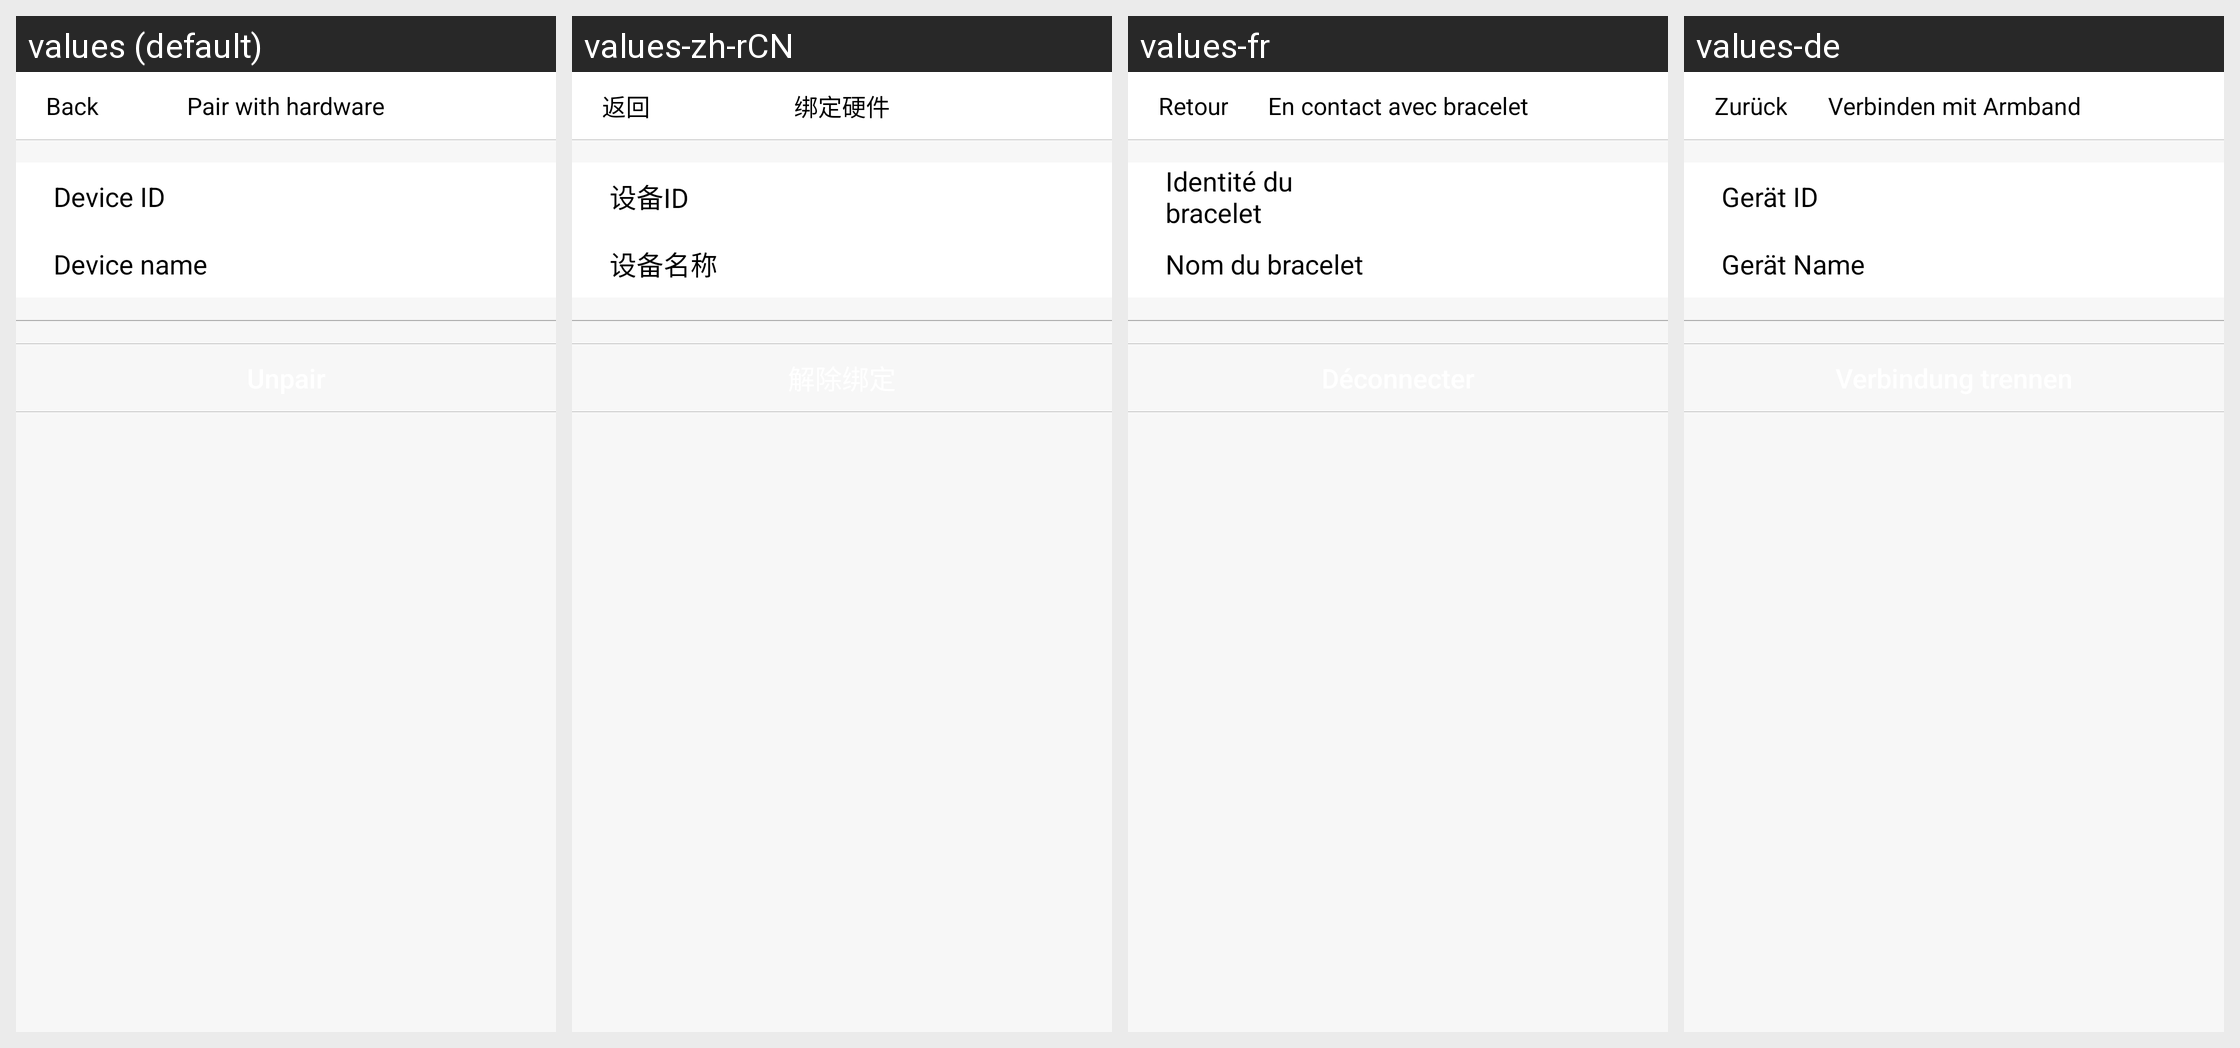

Here is an Android app screen in its default locale and in the app's own translations. Write out the translated-string differences for the strings that appear on this screen.
Android screen res/layout/activity_settings_device_unbind.xml rendered under 4 locales, left to right: values (default), values-zh-rCN, values-fr, values-de. Device: Nexus 5 (rendered at 1080×1920; each locale shown at half size, 540×960, under a caption strip naming it); theme Theme.AppCompat.
Other locales in the repository, not shown: values-es, values-it, values-nl.
Strings drawn on this screen, with the default value and each locale's value (text and hints the layout hard-codes, and strings that could not be matched under every locale, appear in the picture but are not listed):

all_return_back
  values: Back
  values-zh-rCN: 返回
  values-fr: Retour
  values-de: Zurück

manage_device_title
  values: Pair with hardware
  values-zh-rCN: 绑定硬件
  values-fr: En contact avec bracelet
  values-de: Verbinden mit Armband

device_id
  values: Device ID
  values-zh-rCN: 设备ID
  values-fr: Identité du bracelet
  values-de: Gerät ID

device_name
  values: Device name
  values-zh-rCN: 设备名称
  values-fr: Nom du bracelet
  values-de: Gerät Name
